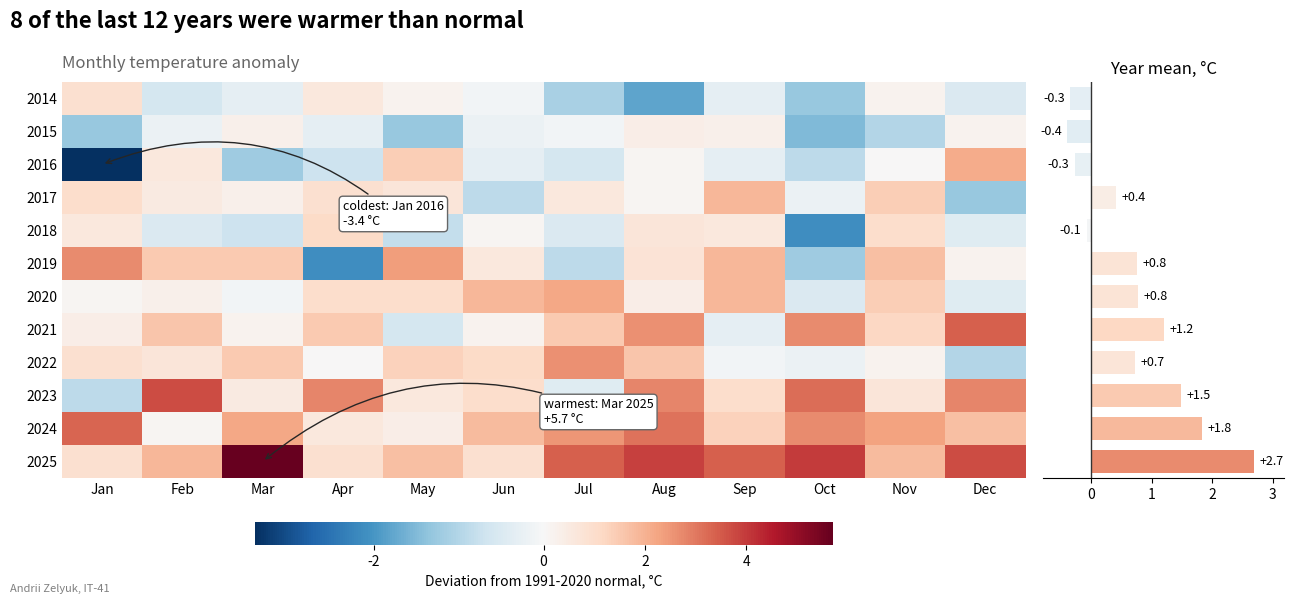

This figure's Python source:
import matplotlib.pyplot as plt
import numpy as np
from matplotlib.colors import TwoSlopeNorm

STUDENT_NAME = "Andrii Zelyuk"   # ім'я та прізвище транслітерацією
STUDENT_GROUP = "IT-41"   # група

rng = np.random.default_rng(44)
years = np.arange(2014, 2026)
months = ["Jan", "Feb", "Mar", "Apr", "May", "Jun",
          "Jul", "Aug", "Sep", "Oct", "Nov", "Dec"]
# відхилення середньомісячної температури від норми 1991-2020, градуси C
# рядок - рік, стовпець - місяць
trend = np.linspace(-0.7, 1.9, len(years)).reshape(-1, 1)
anomaly = (trend + rng.normal(0, 1.1, size=(len(years), 12))).round(1)
anomaly[2, 0] = -3.4    # холодний січень 2016

cmap = plt.get_cmap("RdBu_r")
# нуль - білий; синя і червона частини розтягуються незалежно
norm = TwoSlopeNorm(vmin=anomaly.min(), vcenter=0, vmax=anomaly.max())

fig, (ax_map, ax_year) = plt.subplots(
    1, 2, figsize=(13, 6), gridspec_kw={"width_ratios": [4, 1]}
)

image = ax_map.imshow(anomaly, cmap=cmap, norm=norm, aspect="auto")
ax_map.set_xticks(range(len(months)), months)
ax_map.set_yticks(range(len(years)), years)
ax_map.tick_params(length=0)
ax_map.spines[:].set_visible(False)

colorbar_axes = ax_map.inset_axes([0.2, -0.17, 0.6, 0.06])
colorbar = fig.colorbar(image, cax=colorbar_axes, orientation="horizontal")
colorbar.set_label("Deviation from 1991-2020 normal, °C")
colorbar.outline.set_visible(False)

# найхолодніший і найтепліший місяць - знаходимо в коді
box = {"boxstyle": "round,pad=0.3", "facecolor": "white", "edgecolor": "0.4"}
arrow = {"arrowstyle": "->", "color": "0.15", "connectionstyle": "arc3,rad=0.3"}
for label, flat_index, xytext in [
    ("coldest", anomaly.argmin(), (3.0, 1.5)),
    ("warmest", anomaly.argmax(), (3.5, -1.5)),
]:
    row, col = np.unravel_index(flat_index, anomaly.shape)
    value = anomaly[row, col]
    ax_map.annotate(f"{label}: {months[col]} {years[row]}\n{value:+.1f} °C",
                    xy=(col, row), xytext=(col + xytext[0], row + xytext[1]),
                    bbox=box, arrowprops=arrow, fontsize=9, va="center")

# праворуч - середнє за рік, тією самою картою і нормуванням
year_mean = anomaly.mean(axis=1)
ax_year.barh(range(len(years)), year_mean, color=cmap(norm(year_mean)), height=0.7)
ax_year.axvline(0, color="0.2", linewidth=1)
for row, value in enumerate(year_mean):
    ax_year.annotate(f"{value:+.1f}", xy=(value, row), xytext=(4 if value >= 0 else -4, 0),
                     textcoords="offset points", va="center",
                     ha="left" if value >= 0 else "right", fontsize=9)

ax_year.set_ylim(len(years) - 0.5, -0.5)            # рядки на рівні теплової карти
ax_year.set_yticks([])
ax_year.spines[["top", "right", "left"]].set_visible(False)
ax_year.set_xlim(min(year_mean.min(), 0) - 0.4, year_mean.max() + 0.5)
ax_year.set_title("Year mean, °C")

warm_years = (year_mean > 0).sum()
fig.suptitle(f"{warm_years} of the last {len(years)} years were warmer than normal",
             x=0.01, ha="left", fontsize=16, fontweight="bold")
ax_map.set_title("Monthly temperature anomaly", loc="left", color="0.4", pad=10)

fig.text(0.01, 0.01, f"{STUDENT_NAME}, {STUDENT_GROUP}", fontsize=8, color="gray")
fig.subplots_adjust(left=0.05, right=0.99, top=0.86, bottom=0.2, wspace=0.03)

fig.savefig("task_4.png", dpi=100)
plt.show()
